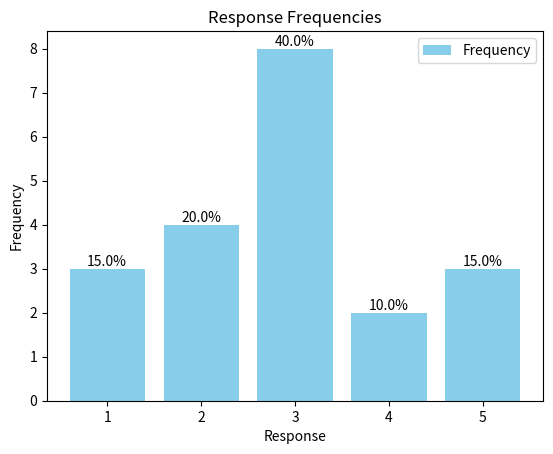

This figure's Python source:
import matplotlib.pyplot as plt
from collections import Counter

# List of responses
responses = [1, 2, 5, 4, 3, 5, 2, 1, 3, 3, 1, 4, 3, 3, 3, 2, 3, 3, 2, 5]

# Calculate frequencies and percentages
freq = Counter(responses)
total = len(responses)
percentages = {k: (v / total) * 100 for k, v in freq.items()}

# Plot the bar chart
plt.bar(freq.keys(), freq.values(), color='skyblue', label="Frequency")
plt.xticks(list(freq.keys()))
plt.xlabel("Response")
plt.ylabel("Frequency")
plt.title("Response Frequencies")

# Add percentages as labels
for k, v in freq.items():
    plt.text(k, v, f"{percentages[k]:.1f}%", ha='center', va='bottom')

plt.legend()
plt.show()
